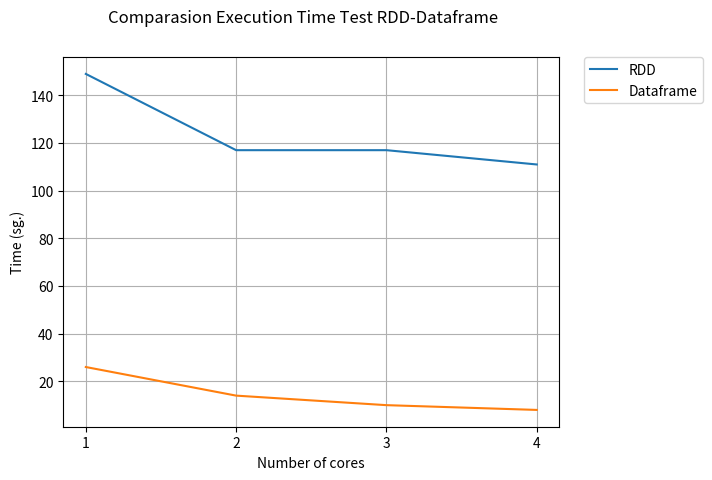

Recreate this plot in Python.
# -*- coding: utf-8 -*-
"""
Created on Mon Mar  5 17:09:45 2018

[redacted]
"""

import matplotlib.pyplot as plt


resultTimeRDD = [149,117,117,111]
resultTimeDataframe = [26,14,10,8]
cores =["1","2","3","4"]
plt.plot(cores,resultTimeRDD,label="RDD")
plt.plot(cores,resultTimeDataframe,label="Dataframe")
plt.legend(bbox_to_anchor=(1.05, 1), loc=2, borderaxespad=0.)
plt.ylabel('Time (sg.)')
plt.xlabel('Number of cores')
plt.suptitle('Comparasion Execution Time Test RDD-Dataframe')
plt.grid()
plt.show()
